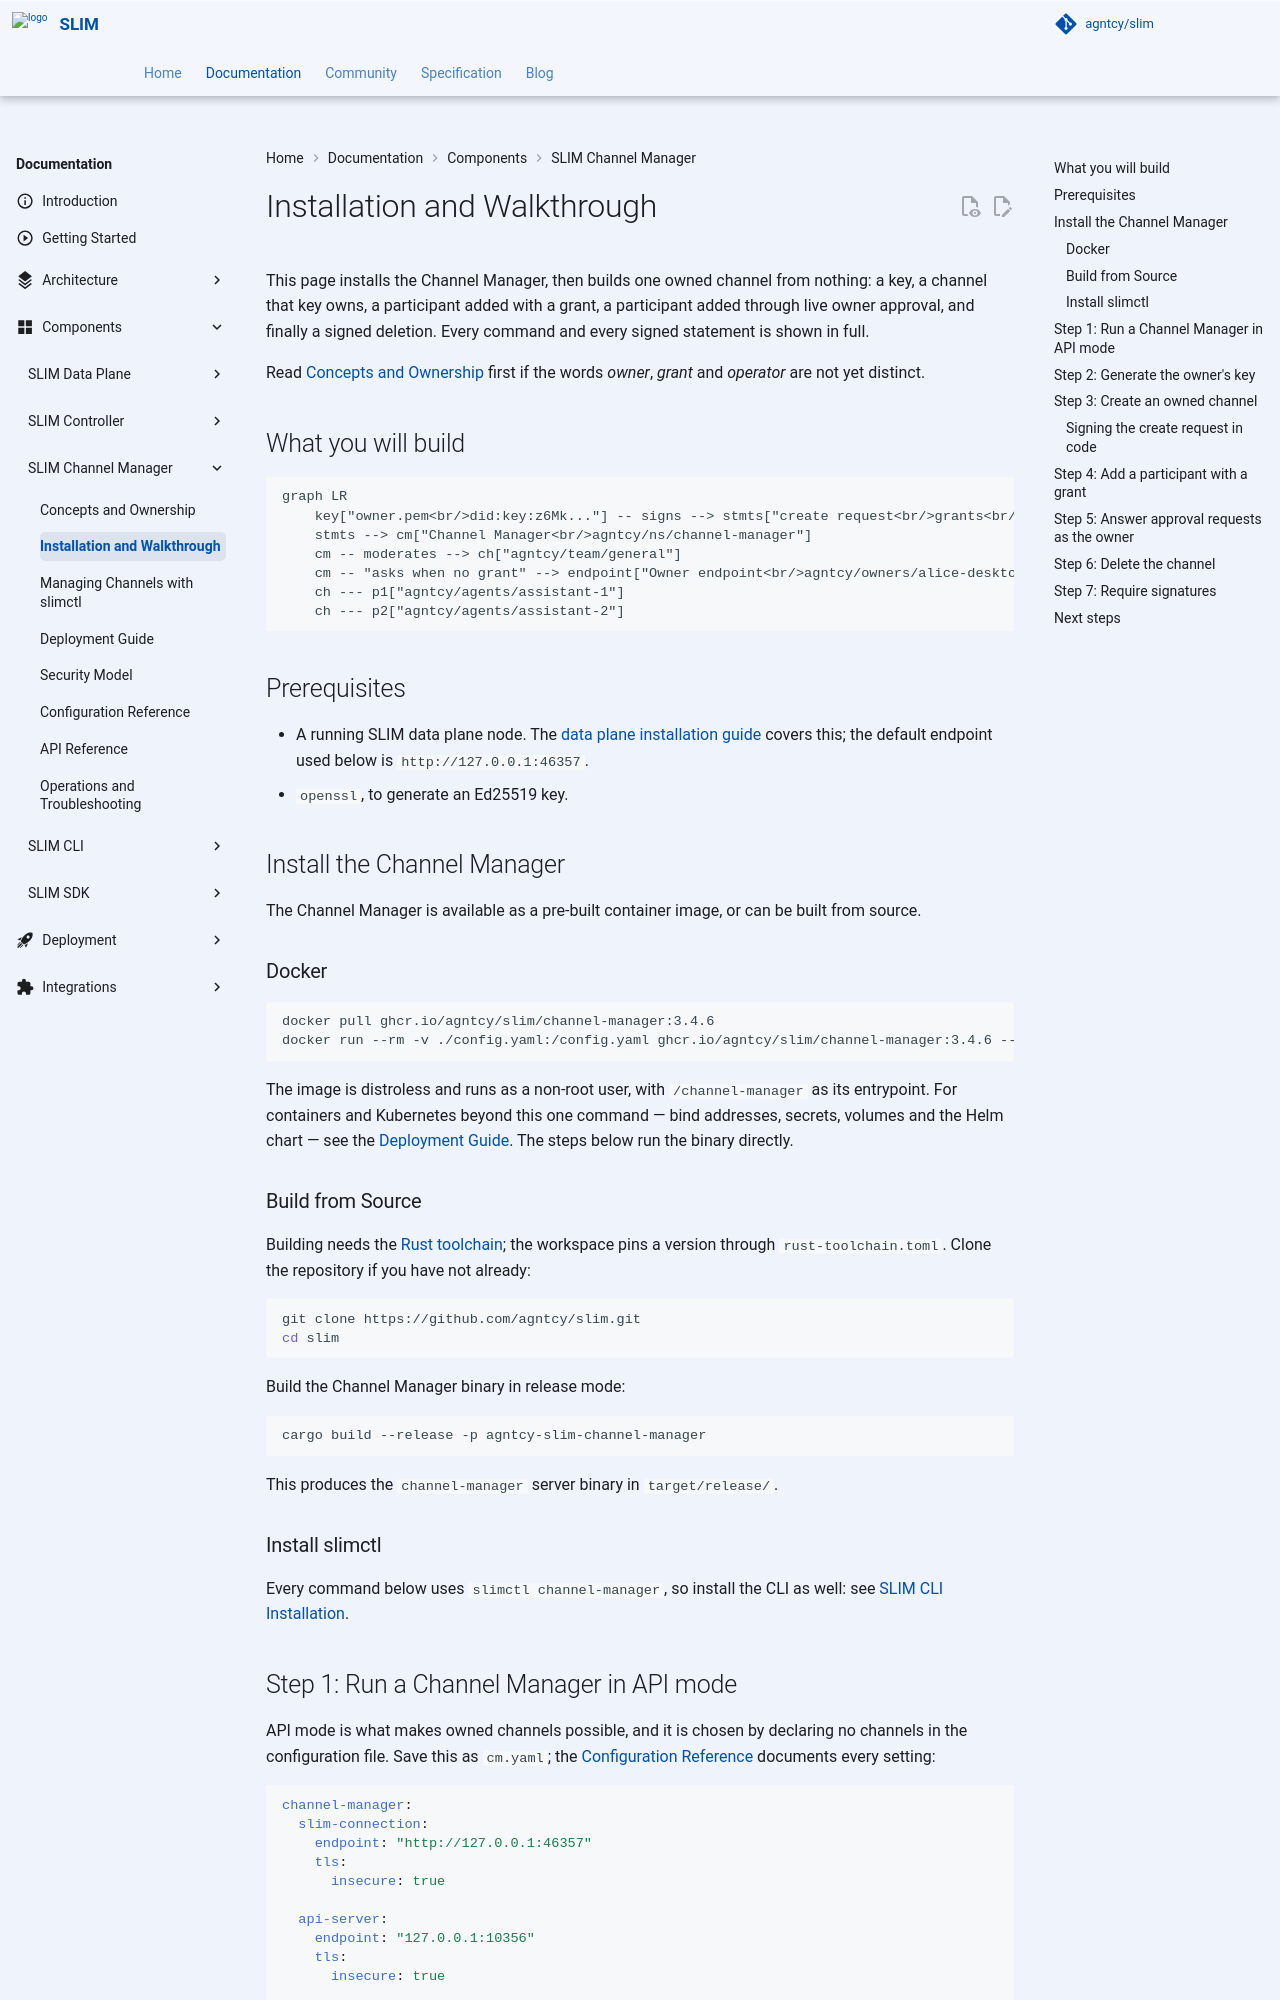

repository: agntcy/slim · page: slim-v3.5.0/slim/components/channel-manager/install/index.html · generator: mkdocs

# Installation and Walkthrough

This page installs the Channel Manager, then builds one owned channel from nothing: a key, a channel that key owns, a participant added with a grant, a participant added through live owner approval, and finally a signed deletion. Every command and every signed statement is shown in full.

Read [Concepts and Ownership](./ownership.md) first if the words *owner*, *grant* and *operator* are not yet distinct.

## What you will build

```mermaid
graph LR
    key["owner.pem<br/>did:key:z6Mk..."] -- signs --> stmts["create request<br/>grants<br/>delete request"]
    stmts --> cm["Channel Manager<br/>agntcy/ns/channel-manager"]
    cm -- moderates --> ch["agntcy/team/general"]
    cm -- "asks when no grant" --> endpoint["Owner endpoint<br/>agntcy/owners/alice-desktop"]
    ch --- p1["agntcy/agents/assistant-1"]
    ch --- p2["agntcy/agents/assistant-2"]
```

## Prerequisites

- A running SLIM data plane node. The [data plane installation guide](../data-plane/install.md) covers this; the default endpoint used below is `http://127.0.0.1:46357`.
- `openssl`, to generate an Ed25519 key.

## Install the Channel Manager

The Channel Manager is available as a pre-built container image, or can be built from source.

### Docker

```bash
docker pull ghcr.io/agntcy/slim/channel-manager:3.4.6
docker run --rm -v ./config.yaml:/config.yaml ghcr.io/agntcy/slim/channel-manager:3.4.6 --config-file /config.yaml
```

The image is distroless and runs as a non-root user, with `/channel-manager` as its entrypoint. For containers and Kubernetes beyond this one command — bind addresses, secrets, volumes and the Helm chart — see the [Deployment Guide](./deploy.md). The steps below run the binary directly.

### Build from Source

Building needs the [Rust toolchain](https://rustup.rs/); the workspace pins a version through `rust-toolchain.toml`. Clone the repository if you have not already:

```bash
git clone https://github.com/agntcy/slim.git
cd slim
```

Build the Channel Manager binary in release mode:

```bash
cargo build --release -p agntcy-slim-channel-manager
```

This produces the `channel-manager` server binary in `target/release/`.

### Install slimctl

Every command below uses `slimctl channel-manager`, so install the CLI as well: see [SLIM CLI Installation](../cli/install.md).

## Step 1: Run a Channel Manager in API mode

API mode is what makes owned channels possible, and it is chosen by declaring no channels in the configuration file. Save this as `cm.yaml`; the [Configuration Reference](./config.md) documents every setting:

```yaml
channel-manager:
  slim-connection:
    endpoint: "http://127.0.0.1:46357"
    tls:
      insecure: true

  api-server:
    endpoint: "127.0.0.1:10356"
    tls:
      insecure: true

  local-name: "agntcy/ns/channel-manager"

  auth:
    type: shared_secret
    secret: ${env:SLIM_SHARED_SECRET}
```

The shared secret keeps this walkthrough short; it is not suitable beyond a development machine. [Deployment](./deploy.md#identities) covers SPIRE and did:key identities, and the configuration file supports `${env:...}` and `${file:...}` substitution everywhere, so no secret has to be written into it.

```bash
export SLIM_SHARED_SECRET='a-very-long-development-shared-secret-abcdef1234567890'
./target/release/channel-manager --config-file cm.yaml
```

`--config-file` defaults to `config.yaml` in the working directory, so a file named anything else has to be named on the command line.

A successful start logs the SLIM connection, the identity the Channel Manager registered as, what signed requests must name as their audience, and finally the API server's address:

```text
INFO Configuration loaded config_file=cm.yaml
INFO Connected to SLIM node endpoint=http://127.0.0.1:46357 conn_id=1
INFO SLIM app created local_name=agntcy/ns/channel-manager
INFO Sessions found in persistent storage count=0
INFO Signed create and delete requests must name this audience audience=agntcy/ns/channel-manager
INFO Starting gRPC server endpoint=127.0.0.1:10356
```

`count=0` is expected here: this configuration has no `persistence` section, so nothing survives a restart.

`Starting gRPC server` is the last line before the API accepts connections. [Operations](./operations.md#startup) explains the full startup sequence and the lines that appear only when the corresponding feature is configured.

One of those lines matters for the rest of this page: the `audience`. Every signed create and delete request below has to name it. It defaults to `local-name`; [`audience`](./config.md#audience) overrides it.

Confirm the API is answering:

```bash
slimctl channel-manager list-channels
```

```text
Channels (0):
```

`slimctl` talks to `127.0.0.1:10356` by default; `--server` points it somewhere else.

## Step 2: Generate the owner's key

A channel's owner is an Ed25519 key. Generate one and ask `slimctl` for its `did:key`, which is the identifier the Channel Manager will record as the owner:

```bash
openssl genpkey -algorithm ed25519 -out owner.pem
chmod 600 owner.pem
slimctl channel-manager did-key --key owner.pem
```

```text
did:key:z6MkneqwSGENkjKokLBYkhpY7B99mxrjVSLoECjsTR1z6iPU
```

A `did:key` carries its own public key, so nothing has to be registered anywhere: the Channel Manager can verify this key's signatures the first time it sees them. Keep `owner.pem` as you would any signing key — whoever holds it controls the channel.

## Step 3: Create an owned channel

The channel's owner is whoever signs its create request. `slimctl` signs with `--key` and sends in one step:

```bash
slimctl channel-manager create-channel agntcy/team/general \
  --key owner.pem \
  --audience agntcy/ns/channel-manager \
  --ttl-seconds 86400 \
  --owner-callback-name agntcy/owners/alice-desktop
```

```text
Channel agntcy/team/general created, owned by did:key:z6MkneqwSGENkjKokLBYkhpY7B99mxrjVSLoECjsTR1z6iPU
```

Three settings were chosen there, and all three are covered by the signature, so none can be altered in flight:

- MLS is on, because it is on unless `--disable-mls` says otherwise.
- `--ttl-seconds 86400` has the channel delete itself after a day, along with its MLS state.
- `--owner-callback-name` is where the owner can be asked to approve changes nobody holds a grant for. It requires a signed request: a channel with no owner has no one to ask.

Confirm what was recorded:

```bash
slimctl channel-manager list-channels
```

```text
Channels (1):
  - agntcy/team/general (owner: did:key:z6MkneqwSGENkjKokLBYkhpY7B99mxrjVSLoECjsTR1z6iPU, expires: 2026-10-14T08:00:00Z)
```
